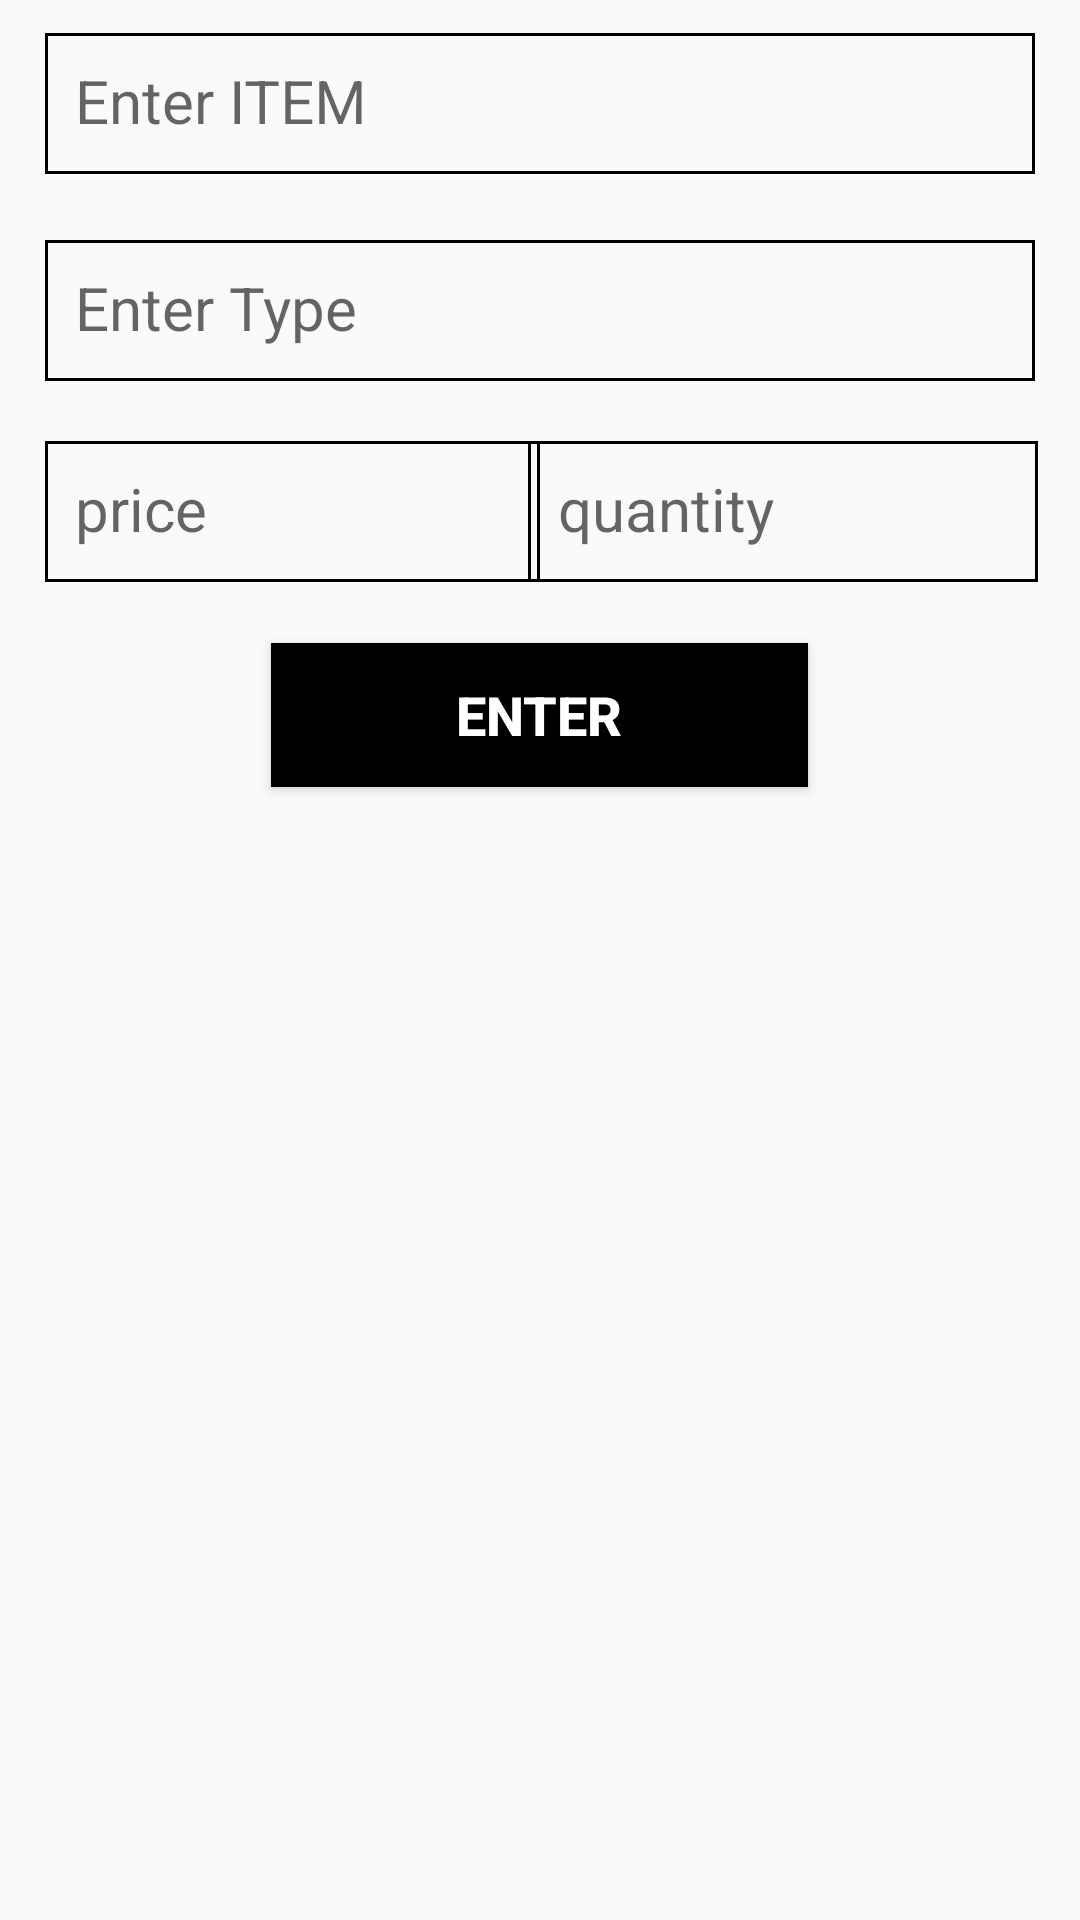

Reconstruct the res/layout file that produces this screen, plus the resources it refers to.
<!-- AndroidManifest.xml: application theme AppTheme -->
<!-- res/layout/blank_fragment1.xml -->
<?xml version="1.0" encoding="utf-8"?>
<RelativeLayout xmlns:android="http://schemas.android.com/apk/res/android"
    xmlns:tools="http://schemas.android.com/tools"
    android:layout_width="match_parent"
    android:layout_height="match_parent"
    xmlns:app="http://schemas.android.com/apk/res-auto"
    tools:context=".BlankFragment">

    
    <android.support.design.widget.TextInputLayout
        android:id="@+id/text_input_name"
        android:layout_width="match_parent"
        android:layout_height="wrap_content"
        android:theme="@style/TextLabel"
        app:errorEnabled="true">

        <android.support.design.widget.TextInputEditText
            android:id="@+id/name"
            android:layout_width="match_parent"
            android:layout_height="wrap_content"
            android:layout_alignParentStart="true"
            android:layout_alignParentTop="true"
            android:layout_marginEnd="15dp"
            android:layout_marginLeft="15dp"
            android:layout_marginStart="15dp"
            android:background="@drawable/backwithborder"
            android:ems="10"
            android:hint="Enter ITEM"
            android:inputType="textPersonName"/>
    </android.support.design.widget.TextInputLayout>

    <android.support.design.widget.TextInputLayout
        android:id="@+id/text_input_type"
        android:layout_width="match_parent"
        android:layout_height="wrap_content"
        android:layout_alignParentStart="true"
        android:layout_alignParentTop="true"
        android:layout_marginTop="69dp"
        android:theme="@style/TextLabel"
        app:errorEnabled="true">

        <android.support.design.widget.TextInputEditText
            android:id="@+id/type"
            android:layout_width="match_parent"
            android:layout_height="wrap_content"
            android:layout_alignParentStart="true"
            android:layout_alignParentTop="true"
            android:layout_marginEnd="15dp"
            android:layout_marginLeft="15dp"
            android:layout_marginStart="15dp"
            android:layout_marginTop="68dp"
            android:background="@drawable/backwithborder"
            android:ems="10"
            android:hint="Enter Type"
            android:inputType="textPersonName" />
    </android.support.design.widget.TextInputLayout>

    <android.support.design.widget.TextInputLayout
        android:id="@+id/text_input_price"
        android:layout_width="match_parent"
        android:layout_height="wrap_content"
        android:layout_alignParentStart="true"
        android:layout_alignTop="@+id/text_input_quantity"
        android:theme="@style/TextLabel"
        app:errorEnabled="true">

        <android.support.design.widget.TextInputEditText
            android:id="@+id/price"
            android:layout_width="165dp"
            android:layout_height="wrap_content"
            android:layout_alignParentStart="true"
            android:layout_alignParentTop="true"
            android:layout_marginLeft="15dp"
            android:layout_marginStart="15dp"
            android:layout_marginTop="146dp"
            android:background="@drawable/backwithborder"
            android:ems="10"
            android:hint="price"
            android:inputType="number" />
    </android.support.design.widget.TextInputLayout>

    <android.support.design.widget.TextInputLayout
        android:id="@+id/text_input_quantity"
        android:layout_width="wrap_content"
        android:layout_height="wrap_content"
        android:layout_alignParentEnd="true"
        android:layout_alignParentTop="true"
        android:layout_marginEnd="14dp"
        android:layout_marginTop="136dp"
        android:theme="@style/TextLabel"
        app:errorEnabled="true">

        <android.support.design.widget.TextInputEditText
            android:id="@+id/quantity"
            android:layout_width="170dp"
            android:layout_height="wrap_content"
            android:layout_alignEnd="@+id/type"
            android:layout_alignTop="@+id/price"
            android:background="@drawable/backwithborder"
            android:ems="10"
            android:hint="quantity"
            android:inputType="number" />
    </android.support.design.widget.TextInputLayout>

    <Button
        android:id="@+id/enter"
        android:layout_width="179dp"
        android:layout_height="wrap_content"
        android:layout_below="@+id/text_input_price"
        android:layout_centerHorizontal="true"
        android:background="#000000"
        android:text="ENTER"
        android:textColor="#FFFFFF"
        android:textSize="18sp"
        android:textStyle="bold" />


</RelativeLayout>
<!-- resources referenced by this layout -->
<resources>
  <!-- drawable backwithborder (drawable) -->
  <shape xmlns:android="http://schemas.android.com/apk/res/android"
      >
      <stroke
          android:width="1dp"
          android:color="#000000" />
      <solid
          android:color="#00FFFFFF"
          android:paddingLeft="10dp"
          android:paddingTop="10dp"/>
      <padding
          android:left="10dp"
          android:top="10dp"
          android:right="10dp"
          android:bottom="10dp" />
      <gradient
          android:startColor="#C8C8C8"
          android:endColor="#FFFFFF"
          android:type="linear"
          android:angle="270"/>
  </shape>
  <style name="TextLabel" parent="Theme.AppCompat.Light.DarkActionBar">
          
          <item name="android:textSize">20sp</item>
          
          <item name="colorAccent">@color/selectedBar</item>
          <item name="colorControlNormal">@color/selectedBar</item>
          <item name="colorControlActivated">@color/selectedBar</item>
      </style>
  <style name="AppTheme" parent="Theme.AppCompat.Light.DarkActionBar">
          
          <item name="colorPrimary">@color/colorPrimary</item>
          <item name="colorPrimaryDark">@color/colorPrimaryDark</item>
          <item name="colorAccent">@color/colorAccent</item>
      </style>
  <color name="selectedBar">#000000</color>
  <color name="colorPrimary">#FFFFFF</color>
  <color name="colorPrimaryDark">#FFFFFF</color>
  <color name="colorAccent">#FFFFFF</color>
</resources>
